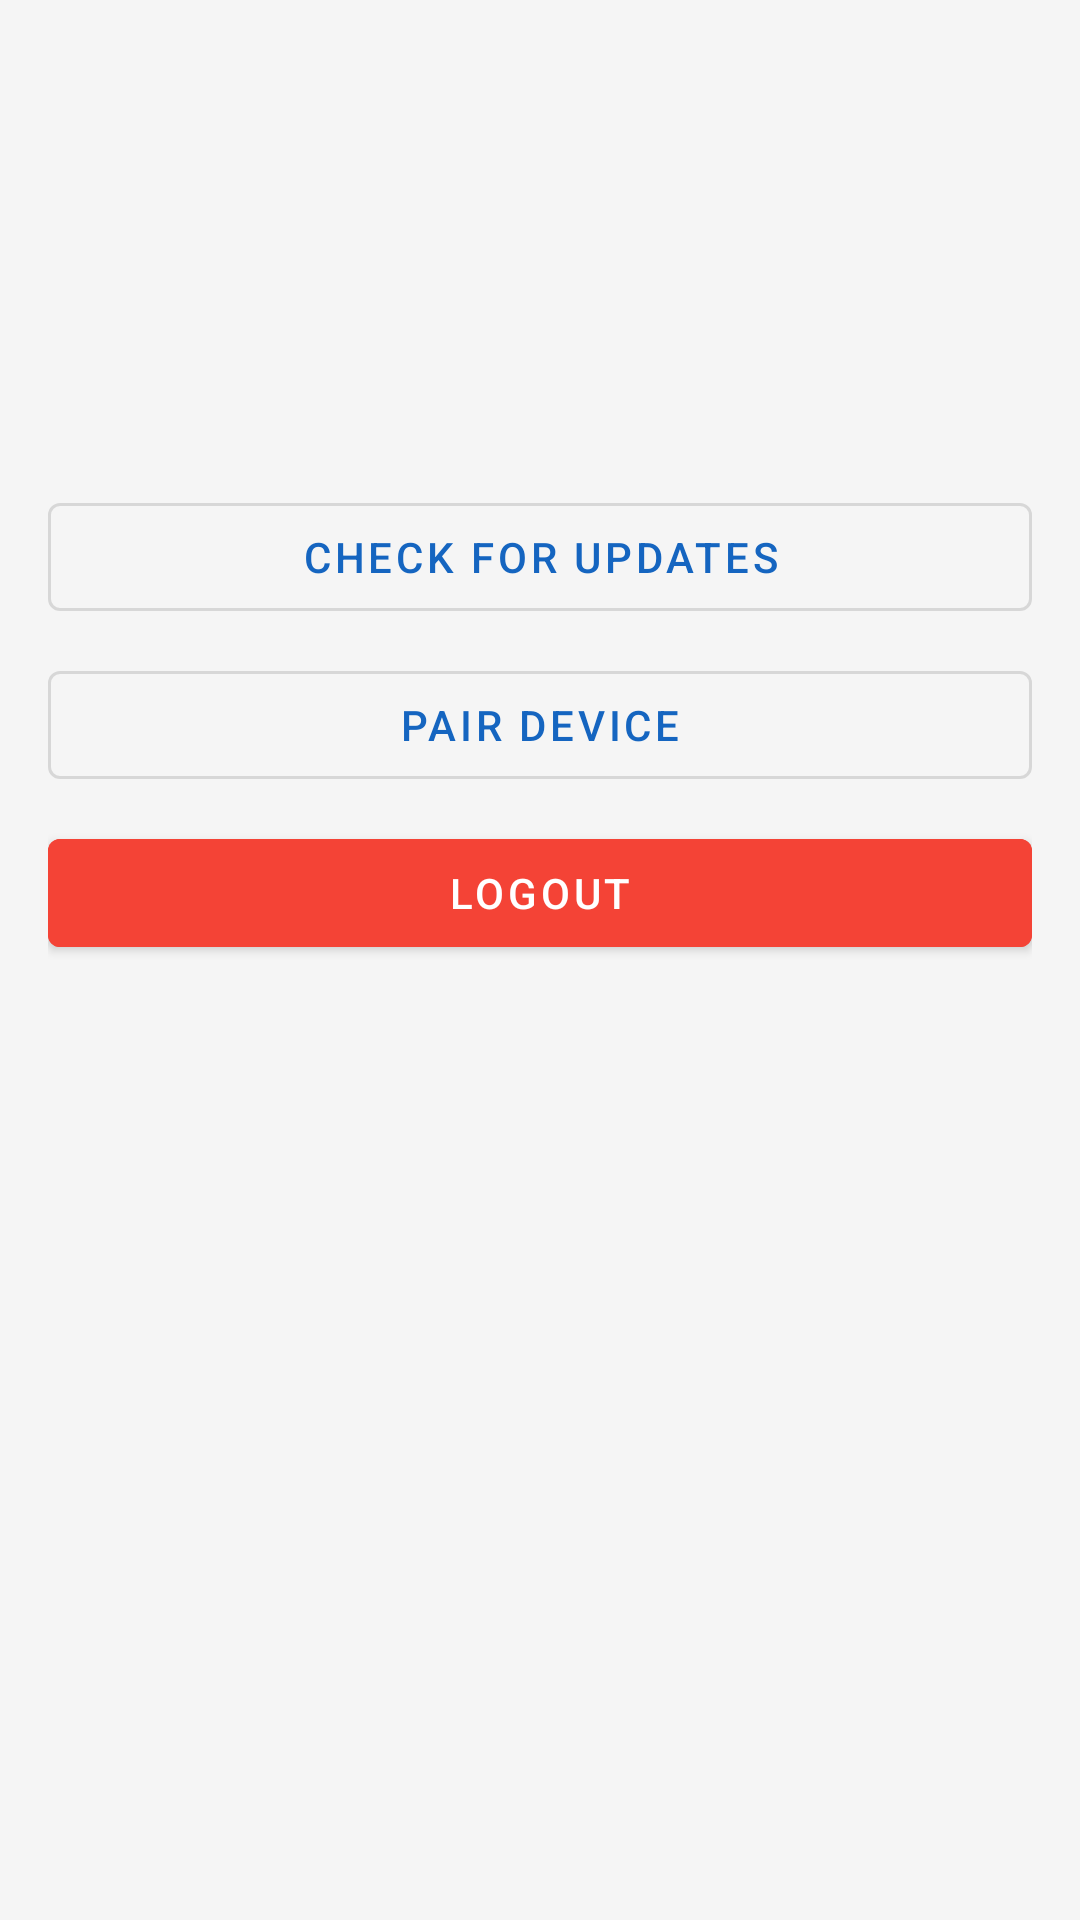

Android layout source for this screen:
<!-- AndroidManifest.xml: application theme Theme.HubSphere -->
<!-- res/layout/fragment_profile.xml -->
<?xml version="1.0" encoding="utf-8"?>
<ScrollView xmlns:android="http://schemas.android.com/apk/res/android" android:layout_width="match_parent" android:layout_height="match_parent" android:padding="16dp">
    <LinearLayout android:layout_width="match_parent" android:layout_height="wrap_content" android:orientation="vertical">
        <TextView android:id="@+id/tvUserName" android:layout_width="match_parent" android:layout_height="wrap_content" android:textSize="20sp" android:textColor="@color/text_primary" android:textStyle="bold" />
        <TextView android:id="@+id/tvUserEmail" android:layout_width="match_parent" android:layout_height="wrap_content" android:textSize="14sp" android:textColor="@color/text_secondary" android:layout_marginTop="4dp" />
        <TextView android:id="@+id/tvTenant" android:layout_width="match_parent" android:layout_height="wrap_content" android:textSize="14sp" android:textColor="@color/text_secondary" android:layout_marginTop="4dp" />
        <TextView android:id="@+id/tvDeviceInfo" android:layout_width="match_parent" android:layout_height="wrap_content" android:textSize="12sp" android:textColor="@color/text_secondary" android:layout_marginTop="12dp" />
        <TextView android:id="@+id/tvAppVersion" android:layout_width="match_parent" android:layout_height="wrap_content" android:textSize="12sp" android:textColor="@color/text_secondary" android:layout_marginTop="4dp" />
        <com.google.android.material.button.MaterialButton android:id="@+id/btnCheckUpdate" android:layout_width="match_parent" android:layout_height="48dp" android:text="@string/check_for_updates" android:layout_marginTop="24dp" style="@style/Widget.MaterialComponents.Button.OutlinedButton" />
        <com.google.android.material.button.MaterialButton android:id="@+id/btnDevices" android:layout_width="match_parent" android:layout_height="48dp" android:text="@string/pair_device" android:layout_marginTop="8dp" style="@style/Widget.MaterialComponents.Button.OutlinedButton" />
        <com.google.android.material.button.MaterialButton android:id="@+id/btnLogout" android:layout_width="match_parent" android:layout_height="48dp" android:text="@string/logout" android:layout_marginTop="8dp" android:backgroundTint="@color/status_revoked" />
    </LinearLayout>
</ScrollView>
<!-- resources referenced by this layout -->
<resources>
  <color name="status_revoked">#F44336</color>
  <color name="text_primary">#212121</color>
  <color name="text_secondary">#757575</color>
  <string name="check_for_updates">Check for Updates</string>
  <string name="logout">Logout</string>
  <string name="pair_device">Pair Device</string>
  <style name="Theme.HubSphere" parent="Theme.MaterialComponents.Light.NoActionBar">
          <item name="colorPrimary">@color/primary</item>
          <item name="colorPrimaryDark">@color/primary_dark</item>
          <item name="colorAccent">@color/accent</item>
          <item name="android:statusBarColor">@color/primary_dark</item>
          <item name="android:windowBackground">@color/background</item>
      </style>
  <color name="primary">#1565C0</color>
  <color name="primary_dark">#0D47A1</color>
  <color name="accent">#0D47A1</color>
  <color name="background">#F5F5F5</color>
</resources>
